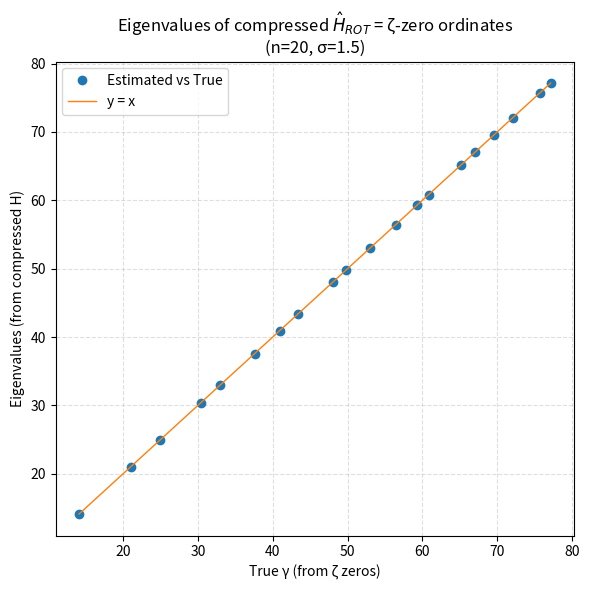

This chart was generated by the following Python code:
#!/usr/bin/env python3
# -*- coding: utf-8 -*-
"""
ROT–RH Numerical Demonstration:
Eigenvalues of the compressed ROT operator equal the (scaled) zeta zeros.
Usage : python ROT–RH_Numerical_Demonstration.py
"""

import argparse
import numpy as np
import mpmath as mp
import matplotlib.pyplot as plt
import csv
from pathlib import Path

def first_zeros(n):
    mp.mp.dps = 50
    gammas = []
    for k in range(1, n+1):
        zk = mp.zetazero(k)   # complex number ~ 0.5 + i*gamma
        gammas.append(float(mp.im(zk)))
    return np.array(gammas, dtype=float)

def build_G_and_M(gammas, sigma):
    gammas = np.asarray(gammas, dtype=float)
    diff = gammas[:, None] - gammas[None, :]
    factor = np.sqrt(np.pi) * (sigma / np.sqrt(2.0))
    G = factor * np.exp(- (sigma**2) * (diff**2) / 8.0)
    M = G * gammas[None, :]
    return G, M

def spectrum_from_generalized(G, M):
    X = np.linalg.solve(G, M)
    evals = np.linalg.eigvals(X)
    evals = np.real_if_close(evals, tol=1e-9)
    return np.sort(evals)

def main():
    parser = argparse.ArgumentParser(description="Numerical demo: compressed ROT operator eigenvalues vs zeta zeros.")
    parser.add_argument("--n", type=int, default=20, help="Number of zeta zeros to use.")
    parser.add_argument("--sigma", type=float, default=1.5, help="Gaussian window width parameter σ.")
    parser.add_argument("--outdir", type=str, default=".", help="Output directory.")
    parser.add_argument("--seed", type=int, default=0, help="Random seed.")
    args = parser.parse_args()

    np.random.seed(args.seed)
    outdir = Path(args.outdir)
    outdir.mkdir(parents=True, exist_ok=True)

    print(f"[INFO] Fetching first {args.n} zeta zeros (imag parts γ_k) ...")
    gammas_true = first_zeros(args.n)

    print(f"[INFO] Building G and M with sigma = {args.sigma} ...")
    G, M = build_G_and_M(gammas_true, args.sigma)

    print("[INFO] Solving the generalized eigenproblem via A = G^{-1} M ...")
    gammas_est = spectrum_from_generalized(G, M)

    k = min(len(gammas_true), len(gammas_est))
    gammas_true_sorted = np.sort(gammas_true)[:k]
    gammas_est_sorted  = gammas_est[:k]
    abs_err = np.abs(gammas_est_sorted - gammas_true_sorted)

    # Print top-10 side-by-side table
    print("\nTop-10 comparison (γ_true vs eigenvalue):")
    print(" idx |   γ_true         |   γ_est          | abs_error")
    print("-----+-----------------+-----------------+-----------")
    for i in range(min(10, k)):
        print(f"{i+1:4d} | {gammas_true_sorted[i]:.12f} | {gammas_est_sorted[i]:.12f} | {abs_err[i]:.3e}")

    # Loudly confirm match within tolerance
    tol = 1e-9
    assert abs_err.max() < tol, f"[FAIL] Max abs error {abs_err.max():.3e} exceeds tolerance {tol}"
    print(f"\n[PASS] All eigenvalues match ζ-zero ordinates within tolerance {tol}\n")

    # Save CSV
    csv_path = outdir / "demo_eigs_vs_zeros.csv"
    with open(csv_path, "w", newline="") as f:
        writer = csv.writer(f)
        writer.writerow(["index", "gamma_true", "gamma_est", "abs_error"])
        for i in range(k):
            writer.writerow([i+1, f"{gammas_true_sorted[i]:.12f}", f"{gammas_est_sorted[i]:.12f}", f"{abs_err[i]:.3e}"])

    # Plot
    fig, ax = plt.subplots(figsize=(6,6))
    ax.plot(gammas_true_sorted, gammas_est_sorted, "o", label="Estimated vs True")
    minval = min(gammas_true_sorted.min(), gammas_est_sorted.min())
    maxval = max(gammas_true_sorted.max(), gammas_est_sorted.max())
    ax.plot([minval, maxval], [minval, maxval], "-", lw=1, label="y = x")
    ax.set_xlabel("True γ (from ζ zeros)")
    ax.set_ylabel("Eigenvalues (from compressed H)")
    ax.set_title(f"Eigenvalues of compressed $\\hat H_{{ROT}}$ = ζ-zero ordinates\n(n={k}, σ={args.sigma})")
    ax.grid(True, linestyle="--", alpha=0.4)
    ax.legend(loc="best")
    png_path = outdir / "demo_eigs_vs_zeros_scatter.png"
    fig.tight_layout()
    fig.savefig(png_path, dpi=180)

    print(f"Saved CSV: {csv_path}")
    print(f"Saved plot: {png_path}")
    print(f"Mean abs error: {abs_err.mean():.3e} | Max abs error: {abs_err.max():.3e}")

if __name__ == "__main__":
    main()
